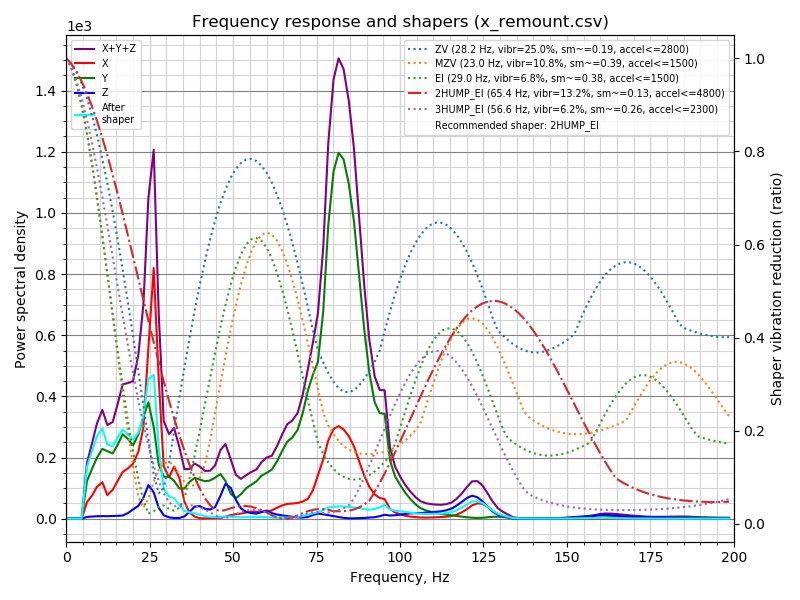

Values plotted in this chart, from the file beside it:
freq, psd_x, psd_y, psd_z, psd_xyz
0.0, 2.233e+01, 4.085e+01, 5.234e+00, 6.842e+01
1.5, 1.977e+01, 3.113e+01, 1.601e+01, 6.692e+01
3.1, 1.153e+01, 1.571e+01, 1.788e+01, 4.512e+01
4.6, 9.828e+01, 2.134e+02, 2.240e+01, 3.341e+02
6.2, 3.422e+02, 7.741e+02, 3.666e+01, 1.153e+03
7.7, 5.885e+02, 1.271e+03, 5.302e+01, 1.912e+03
9.2, 9.692e+02, 1.857e+03, 7.534e+01, 2.902e+03
10.8, 1.302e+03, 2.488e+03, 9.129e+01, 3.881e+03
12.3, 9.575e+02, 2.741e+03, 1.020e+02, 3.800e+03
13.9, 1.318e+03, 2.985e+03, 1.218e+02, 4.425e+03
15.4, 1.914e+03, 3.751e+03, 1.471e+02, 5.812e+03
16.9, 2.598e+03, 4.694e+03, 1.752e+02, 7.468e+03
18.5, 3.063e+03, 4.846e+03, 3.455e+02, 8.254e+03
20.0, 3.613e+03, 4.817e+03, 6.084e+02, 9.039e+03
21.6, 4.740e+03, 5.979e+03, 9.127e+02, 1.163e+04
23.1, 6.920e+03, 7.719e+03, 1.579e+03, 1.622e+04
24.6, 1.379e+04, 9.401e+03, 2.716e+03, 2.590e+04
26.2, 2.156e+04, 7.893e+03, 2.264e+03, 3.172e+04
27.7, 1.271e+04, 4.948e+03, 9.979e+02, 1.865e+04
29.2, 5.011e+03, 4.019e+03, 3.266e+02, 9.356e+03
30.8, 4.177e+03, 4.236e+03, 1.389e+02, 8.551e+03
32.3, 5.530e+03, 4.016e+03, 7.391e+01, 9.619e+03
33.9, 4.512e+03, 3.353e+03, 8.449e+01, 7.950e+03
35.4, 1.969e+03, 3.510e+03, 2.665e+02, 5.746e+03
36.9, 7.608e+02, 4.439e+03, 8.174e+02, 6.017e+03
38.5, 2.638e+02, 5.162e+03, 1.535e+03, 6.961e+03
40.0, 6.016e+01, 5.124e+03, 1.651e+03, 6.835e+03
41.6, 4.382e+01, 5.114e+03, 1.355e+03, 6.513e+03
43.1, 8.569e+01, 5.396e+03, 1.296e+03, 6.777e+03
44.6, 1.169e+02, 5.997e+03, 1.690e+03, 7.803e+03
46.2, 1.443e+02, 6.765e+03, 3.473e+03, 1.038e+04
47.7, 3.216e+02, 5.904e+03, 5.459e+03, 1.168e+04
49.3, 5.783e+02, 4.009e+03, 4.976e+03, 9.563e+03
50.8, 7.493e+02, 3.413e+03, 3.159e+03, 7.321e+03
52.3, 8.655e+02, 4.180e+03, 1.788e+03, 6.834e+03
53.9, 1.096e+03, 5.376e+03, 1.205e+03, 7.677e+03
55.4, 1.278e+03, 6.157e+03, 1.030e+03, 8.466e+03
57.0, 1.262e+03, 6.994e+03, 9.436e+02, 9.200e+03
58.5, 1.326e+03, 8.239e+03, 1.261e+03, 1.083e+04
60.0, 1.418e+03, 8.997e+03, 1.592e+03, 1.201e+04
61.6, 1.675e+03, 9.907e+03, 1.132e+03, 1.271e+04
63.1, 2.250e+03, 1.180e+04, 8.771e+02, 1.493e+04
64.7, 2.802e+03, 1.437e+04, 6.951e+02, 1.787e+04
66.2, 3.212e+03, 1.669e+04, 5.752e+02, 2.048e+04
67.7, 3.359e+03, 1.798e+04, 4.159e+02, 2.175e+04
69.3, 3.567e+03, 2.012e+04, 2.981e+02, 2.398e+04
70.8, 3.967e+03, 2.432e+04, 2.675e+02, 2.856e+04
72.4, 4.717e+03, 3.037e+04, 4.077e+02, 3.549e+04
73.9, 6.868e+03, 3.485e+04, 9.046e+02, 4.262e+04
75.4, 1.069e+04, 3.871e+04, 1.262e+03, 5.066e+04
77.0, 1.496e+04, 5.234e+04, 1.113e+03, 6.841e+04
78.5, 2.012e+04, 7.540e+04, 9.058e+02, 9.642e+04
80.1, 2.354e+04, 9.113e+04, 6.862e+02, 1.153e+05
81.6, 2.475e+04, 9.778e+04, 4.320e+02, 1.230e+05
83.1, 2.430e+04, 9.776e+04, 2.246e+02, 1.223e+05
84.7, 2.284e+04, 9.263e+04, 1.124e+02, 1.156e+05
86.2, 2.044e+04, 8.396e+04, 1.010e+02, 1.045e+05
87.7, 1.665e+04, 7.017e+04, 1.540e+02, 8.698e+04
89.3, 1.257e+04, 5.519e+04, 2.333e+02, 6.800e+04
90.8, 9.505e+03, 4.345e+04, 3.315e+02, 5.329e+04
... 70 more rows
